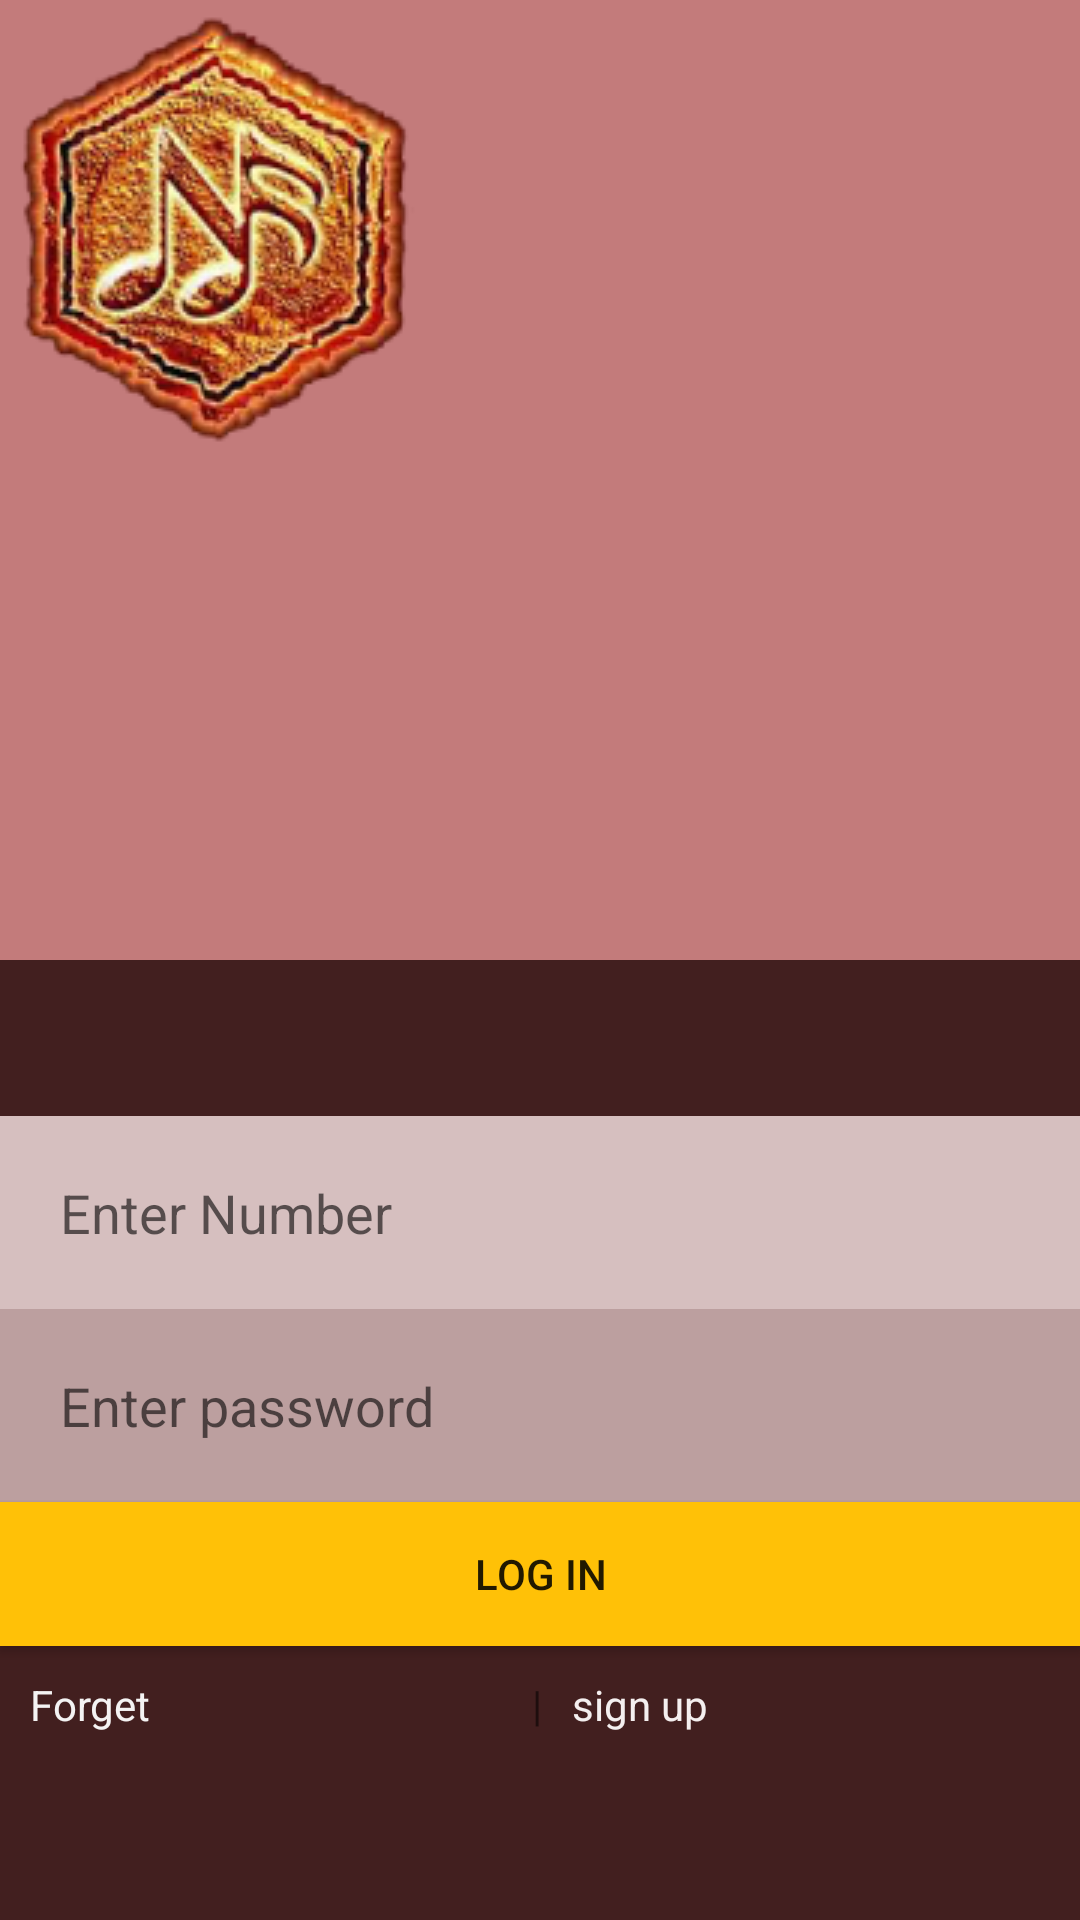

Layout XML and referenced resources for this Android screen:
<!-- AndroidManifest.xml: application theme Theme.DemoJNSC -->
<!-- res/layout/activity_mydemo.xml -->
<?xml version="1.0" encoding="utf-8"?>
<RelativeLayout xmlns:android="http://schemas.android.com/apk/res/android"
    xmlns:app="http://schemas.android.com/apk/res-auto"
    xmlns:tools="http://schemas.android.com/tools"
    android:layout_width="match_parent"
    android:layout_height="match_parent"
    tools:context=".Mydemo">


    <LinearLayout
        android:layout_width="match_parent"
        android:layout_height="match_parent"
        android:orientation="vertical">

        <LinearLayout
            android:layout_width="match_parent"
            android:layout_height="match_parent"
            android:layout_weight="1"
            android:background="#C37B7B"
            android:orientation="vertical">

            <ImageView
                android:id="@+id/imageView"
                android:layout_width="wrap_content"
                android:layout_height="150dp"
                android:scaleType="fitCenter"
                app:srcCompat="@drawable/logo" />
        </LinearLayout>

        <LinearLayout
            android:layout_width="match_parent"
            android:layout_height="match_parent"
            android:layout_weight="1"
            android:background="#421F1F"
            android:gravity="center"
            android:orientation="vertical">

            <EditText
                android:id="@+id/editTextTextPersonName4"
                android:layout_width="match_parent"
                android:layout_height="wrap_content"
                android:background="#C18E8E"
                android:backgroundTint="#D6BFBF"
                android:ems="10"
                android:hint="Enter Number"
                android:inputType="number"
                android:padding="20dp" />

            <EditText
                android:id="@+id/editTextTextPersonName5"
                android:layout_width="match_parent"
                android:layout_height="wrap_content"
                android:background="#BC9F9F"
                android:ems="10"
                android:hint="Enter password"
                android:inputType="numberPassword"
                android:padding="20dp" />

            <Button
                android:id="@+id/button5"
                android:layout_width="match_parent"
                android:layout_height="wrap_content"
                android:background="#FFC107"
                android:text="Log In" />

            <LinearLayout
                android:layout_width="match_parent"
                android:layout_height="wrap_content"
                android:orientation="horizontal">

                <TextView
                    android:id="@+id/textView7"
                    android:layout_width="wrap_content"
                    android:layout_height="wrap_content"
                    android:layout_weight="1"
                    android:padding="10dp"
                    android:text="Forget "
                    android:textColor="#F4F3F3" />

                <TextView
                    android:id="@+id/textView8"
                    android:layout_width="wrap_content"
                    android:layout_height="wrap_content"

                    android:text="|" />

                <TextView
                    android:id="@+id/textView9"
                    android:layout_width="wrap_content"
                    android:layout_height="wrap_content"
                    android:layout_weight="1"
                    android:padding="10dp"
                    android:text="sign up"
                    android:textColor="#F4EFEF" />
            </LinearLayout>
        </LinearLayout>
    </LinearLayout>
</RelativeLayout>
<!-- resources referenced by this layout -->
<resources>
  <!-- drawable logo: png bitmap (drawable, 43926 bytes) -->
  <style name="Theme.DemoJNSC" parent="Theme.MaterialComponents.DayNight.DarkActionBar">
          
          <item name="colorPrimary">@color/purple_500</item>
          <item name="colorPrimaryVariant">@color/purple_700</item>
          <item name="colorOnPrimary">@color/white</item>
          
          <item name="colorSecondary">@color/teal_200</item>
          <item name="colorSecondaryVariant">@color/teal_700</item>
          <item name="colorOnSecondary">@color/black</item>
          
          <item name="android:statusBarColor" tools:targetApi="l">?attr/colorPrimaryVariant</item>
          
      </style>
  <!-- not gathered from this repository: default colours our renderer supplied (Android Studio template values) -->
  <color name="purple_500">#FF6200EE</color>
  <color name="purple_700">#FF3700B3</color>
  <color name="teal_200">#FF03DAC5</color>
  <color name="teal_700">#FF018786</color>
  <color name="black">#FF000000</color>
  <color name="white">#FFFFFFFF</color>
</resources>
